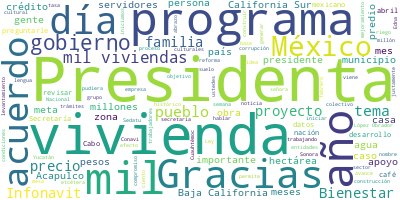

Data behind this chart, as committed beside it:
Participante, Texto, Sentimiento, Palabras, Dia, Mes, Anio
PREGUNTA, Bien. ¿Y usted?, 0.0, 3, 28, 2, 2025
PRESIDENTA CLAUDIA SHEINBAUM PARDO, Bien., 0.0, 1, 28, 2, 2025
PRESIDENTA CLAUDIA SHEINBAUM PARDO, Bueno, el día de hoy vamos a hablar del …, 0.0, 33, 28, 2, 2025
PRESIDENTA CLAUDIA SHEINBAUM PARDO, Y vamos a tener una conexión con tres es…, 0.0, 47, 28, 2, 2025
PRESIDENTA CLAUDIA SHEINBAUM PARDO, Y después, Luz Elena, secretaria de Ener…, 0.0, 52, 28, 2, 2025
PRESIDENTA CLAUDIA SHEINBAUM PARDO, Luz Elena va a platicar algunos detalles…, 0.0, 36, 28, 2, 2025
PRESIDENTA CLAUDIA SHEINBAUM PARDO, Y después, contestamos sus preguntas., 0.0, 5, 28, 2, 2025
PRESIDENTA CLAUDIA SHEINBAUM PARDO, Bueno, está Bulmaro, para cerrar con “Su…, 0.0, 8, 28, 2, 2025
PRESIDENTA CLAUDIA SHEINBAUM PARDO, Y a las 10:00 tenemos el evento aquí en …, 0.0, 34, 28, 2, 2025
PRESIDENTA CLAUDIA SHEINBAUM PARDO, Bueno, empezamos con Edna., 0.0, 4, 28, 2, 2025
SECRETARIA DE DESARROLLO AGRARIO, Con su permiso, Presidenta.? Muy buenos …, 0.0, 7, 28, 2, 2025
SECRETARIA DE DESARROLLO AGRARIO, Como señala la Presidenta, esta sesión e…, 0.0, 28, 28, 2, 2025
SECRETARIA DE DESARROLLO AGRARIO, Para siempre tener el contexto del milló…, 0.0, 40, 28, 2, 2025
SECRETARIA DE DESARROLLO AGRARIO, Y la meta de este año es 125 mil viviend…, 0.0, 72, 28, 2, 2025
SECRETARIA DE DESARROLLO AGRARIO, ¿Qué hemos hecho que marca en la actuaci…, 0.0, 14, 28, 2, 2025
SECRETARIA DE DESARROLLO AGRARIO, Ya con 24 entidades, 24 gobernadores y g…, 0.0, 70, 28, 2, 2025
SECRETARIA DE DESARROLLO AGRARIO, ¿Qué entidades nos faltan, y ya es un te…, 0.0, 43, 28, 2, 2025
SECRETARIA DE DESARROLLO AGRARIO, Se establecieron en 32 entidades mesas d…, 0.0, 77, 28, 2, 2025
SECRETARIA DE DESARROLLO AGRARIO, Se llevaron a cabo más de 100 sesiones d…, 0.0, 56, 28, 2, 2025
SECRETARIA DE DESARROLLO AGRARIO, Ya con 338 predios viables para vivienda…, 0.0, 38, 28, 2, 2025
SECRETARIA DE DESARROLLO AGRARIO, Entonces 142 predios para Conavi; 110 pa…, 0.0, 61, 28, 2, 2025
SECRETARIA DE DESARROLLO AGRARIO, Para tenerles un ejemplo, hubo 585 predi…, 0.0, 39, 28, 2, 2025
SECRETARIA DE DESARROLLO AGRARIO, Y con esta gran noticia, con este gran a…, 0.0, 30, 28, 2, 2025
SECRETARIA DE DESARROLLO AGRARIO, Y la semana pasada pudimos poner las pri…, 0.0, 41, 28, 2, 2025
SECRETARIA DE DESARROLLO AGRARIO, La Presidenta nos decía: “Bueno, luego p…, 0.0, 40, 28, 2, 2025
SECRETARIA DE DESARROLLO AGRARIO, Así es como están programados los arranq…, 0.0, 9, 28, 2, 2025
SECRETARIA DE DESARROLLO AGRARIO, En la primera fila podemos ver a Conavi,…, 0.0, 37, 28, 2, 2025
SECRETARIA DE DESARROLLO AGRARIO, Aquí van ustedes a notar la gran diferen…, 0.0, 41, 28, 2, 2025
SECRETARIA DE DESARROLLO AGRARIO, Hay algunas obras —ahorita que les expli…, 0.0, 32, 28, 2, 2025
SECRETARIA DE DESARROLLO AGRARIO, De Infonavit está así programado, a inic…, 0.0, 21, 28, 2, 2025
SECRETARIA DE DESARROLLO AGRARIO, De la primera piedra tenemos esta progra…, 0.0, 43, 28, 2, 2025
SECRETARIA DE DESARROLLO AGRARIO, —Parece que hasta aquí—., 0.0, 4, 28, 2, 2025
SECRETARIA DE DESARROLLO AGRARIO, Ahora, Rodrigo Chávez va a exponer el de…, 0.0, 8, 28, 2, 2025
SECRETARIA DE DESARROLLO AGRARIO, Gracias, Presidenta., 0.0, 2, 28, 2, 2025
DIRECTOR GENERAL DE LA COMISION NACIONAL…, Con su permiso, Presidenta., 0.0, 4, 28, 2, 2025
DIRECTOR GENERAL DE LA COMISION NACIONAL…, Buenos días a todas y a todos., 0.0, 7, 28, 2, 2025
DIRECTOR GENERAL DE LA COMISION NACIONAL…, Voy a dar cuenta de cómo vamos en el Pro…, 0.0, 22, 28, 2, 2025
DIRECTOR GENERAL DE LA COMISION NACIONAL…, Ya comentaba la secretaria, la reunión p…, 0.0, 27, 28, 2, 2025
DIRECTOR GENERAL DE LA COMISION NACIONAL…, Tenemos destinados ya para esta meta 130…, 0.0, 49, 28, 2, 2025
DIRECTOR GENERAL DE LA COMISION NACIONAL…, Y recordarles que en este programa de Co…, 0.0, 46, 28, 2, 2025
DIRECTOR GENERAL DE LA COMISION NACIONAL…, En esta primera etapa de febrero que ya …, 0.0, 37, 28, 2, 2025
DIRECTOR GENERAL DE LA COMISION NACIONAL…, ¿Qué estamos haciendo en el primer mes d…, 0.0, 9, 28, 2, 2025
DIRECTOR GENERAL DE LA COMISION NACIONAL…, Los levantamientos topográficos, la limp…, 0.0, 18, 28, 2, 2025
DIRECTOR GENERAL DE LA COMISION NACIONAL…, Ya en este mes de marzo, que iniciaría e…, 0.0, 25, 28, 2, 2025
DIRECTOR GENERAL DE LA COMISION NACIONAL…, En el mes de abril estaríamos ya en la p…, 0.0, 27, 28, 2, 2025
DIRECTOR GENERAL DE LA COMISION NACIONAL…, Para el mes de marzo, en este mes que in…, 0.0, 63, 28, 2, 2025
DIRECTOR GENERAL DE LA COMISION NACIONAL…, En el mes de abril: el trazo y la nivela…, 0.0, 16, 28, 2, 2025
DIRECTOR GENERAL DE LA COMISION NACIONAL…, Y en el mes de mayo: las plantillas de d…, 0.0, 23, 28, 2, 2025
DIRECTOR GENERAL DE LA COMISION NACIONAL…, Para el mes de abril: arrancaríamos con …, 0.0, 32, 28, 2, 2025
DIRECTOR GENERAL DE LA COMISION NACIONAL…, En mayo: el trazo, las excavaciones, el …, 0.0, 10, 28, 2, 2025
DIRECTOR GENERAL DE LA COMISION NACIONAL…, Y en junio: propiamente, la obra., 0.0, 6, 28, 2, 2025
DIRECTOR GENERAL DE LA COMISION NACIONAL…, Es decir, para el mes de junio ya estarí…, 0.0, 15, 28, 2, 2025
DIRECTOR GENERAL DE LA COMISION NACIONAL…, Mucho de lo que nos han preguntado es: ¿…, 0.0, 23, 28, 2, 2025
DIRECTOR GENERAL DE LA COMISION NACIONAL…, Ser personas mayores de 18 años con inde…, 0.0, 16, 28, 2, 2025
DIRECTOR GENERAL DE LA COMISION NACIONAL…, No ser propietario de vivienda., 0.0, 5, 28, 2, 2025
DIRECTOR GENERAL DE LA COMISION NACIONAL…, No ser derechohabiente de Infonavit o FO…, 0.0, 7, 28, 2, 2025
DIRECTOR GENERAL DE LA COMISION NACIONAL…, Tener un comprobante de domicilio donde …, 0.0, 17, 28, 2, 2025
DIRECTOR GENERAL DE LA COMISION NACIONAL…, Y tener un ingreso familiar no mayor de …, 0.0, 11, 28, 2, 2025
DIRECTOR GENERAL DE LA COMISION NACIONAL…, ¿Cuándo es cuando iniciamos el proceso d…, 0.0, 71, 28, 2, 2025
DIRECTOR GENERAL DE LA COMISION NACIONAL…, Y ya en el mes de mayo y junio, iniciarí…, 0.0, 68, 28, 2, 2025
... 385 more rows
